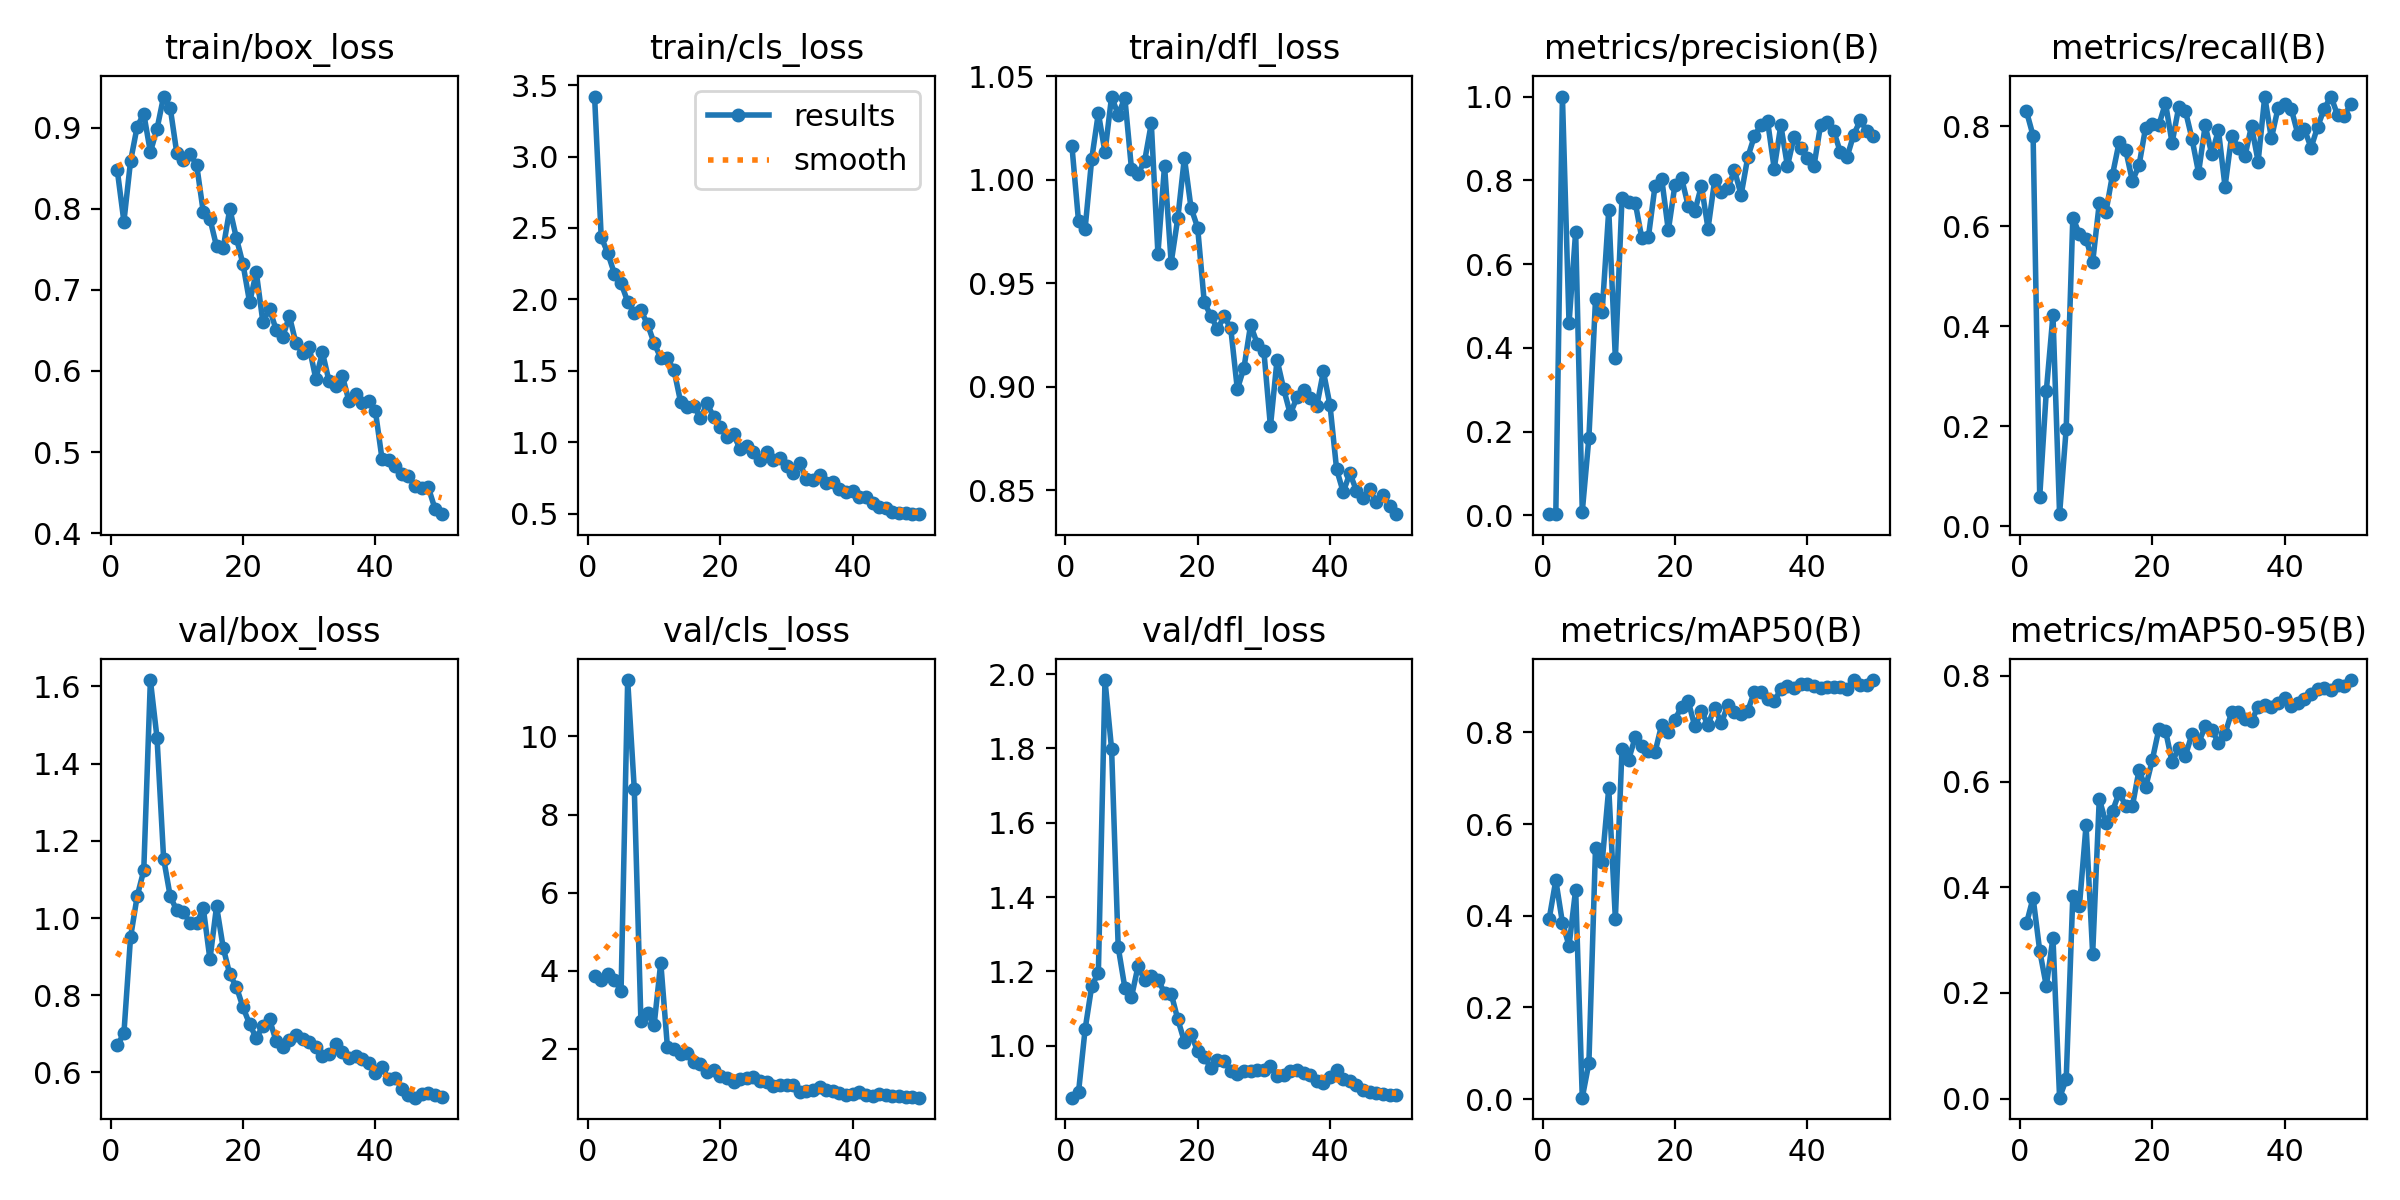

The file beside this chart, header and first rows:
epoch, train/box_loss, train/cls_loss, train/dfl_loss, metrics/precision(B), metrics/recall(B), metrics/mAP50(B), metrics/mAP50-95(B), val/box_loss, val/cls_loss, val/dfl_loss, lr/pg0, lr/pg1, lr/pg2
1, 0.8475, 3.42, 1.017, 0.00284, 0.83, 0.3933, 0.3315, 0.67, 3.862, 0.86, 0.0002834, 0.0002834, 0.0002834
2, 0.7843, 2.436, 0.9801, 0.0027, 0.7812, 0.4775, 0.3799, 0.701, 3.762, 0.8745, 0.0005719, 0.0005719, 0.0005719
3, 0.8584, 2.323, 0.9765, 1, 0.05937, 0.3851, 0.2796, 0.9496, 3.906, 1.044, 0.0008485, 0.0008485, 0.0008485
4, 0.9012, 2.179, 1.01, 0.4588, 0.2713, 0.3345, 0.2129, 1.056, 3.765, 1.16, 0.001113, 0.001113, 0.001113
5, 0.9173, 2.115, 1.032, 0.6774, 0.4224, 0.4572, 0.3045, 1.123, 3.478, 1.196, 0.001366, 0.001366, 0.001366
6, 0.87, 1.984, 1.013, 0.00869, 0.02445, 0.00293, 0.0016, 1.617, 11.45, 1.984, 0.001502, 0.001502, 0.001502
7, 0.8984, 1.905, 1.04, 0.1853, 0.1956, 0.07852, 0.03627, 1.468, 8.65, 1.798, 0.001469, 0.001469, 0.001469
8, 0.9385, 1.923, 1.031, 0.5154, 0.6177, 0.5484, 0.3836, 1.154, 2.704, 1.265, 0.001436, 0.001436, 0.001436
9, 0.9245, 1.826, 1.04, 0.4858, 0.5844, 0.5164, 0.3645, 1.056, 2.908, 1.157, 0.001403, 0.001403, 0.001403
10, 0.8683, 1.694, 1.006, 0.7288, 0.5756, 0.6784, 0.5172, 1.02, 2.61, 1.13, 0.00137, 0.00137, 0.00137
11, 0.8606, 1.589, 1.003, 0.3745, 0.5286, 0.3932, 0.2744, 1.015, 4.207, 1.214, 0.001337, 0.001337, 0.001337
12, 0.8678, 1.587, 1.009, 0.7567, 0.6463, 0.7643, 0.5679, 0.9874, 2.05, 1.176, 0.001304, 0.001304, 0.001304
13, 0.8537, 1.505, 1.027, 0.7473, 0.6284, 0.7405, 0.5213, 0.987, 1.995, 1.188, 0.001271, 0.001271, 0.001271
14, 0.7957, 1.282, 0.9643, 0.7467, 0.7035, 0.7896, 0.5445, 1.025, 1.873, 1.177, 0.001238, 0.001238, 0.001238
15, 0.7878, 1.244, 1.007, 0.6615, 0.7683, 0.7708, 0.5788, 0.8927, 1.882, 1.143, 0.001205, 0.001205, 0.001205
16, 0.7536, 1.256, 0.96, 0.6656, 0.7522, 0.7605, 0.5542, 1.03, 1.661, 1.14, 0.001172, 0.001172, 0.001172
17, 0.7515, 1.169, 0.9814, 0.7873, 0.6909, 0.7573, 0.5535, 0.9235, 1.614, 1.071, 0.001139, 0.001139, 0.001139
18, 0.7999, 1.272, 1.011, 0.8042, 0.7218, 0.8172, 0.6214, 0.8537, 1.394, 1.011, 0.001106, 0.001106, 0.001106
19, 0.7638, 1.176, 0.9865, 0.6804, 0.7976, 0.8, 0.5889, 0.8216, 1.45, 1.031, 0.001073, 0.001073, 0.001073
20, 0.7315, 1.106, 0.977, 0.7888, 0.8043, 0.8281, 0.6404, 0.7683, 1.312, 0.9852, 0.00104, 0.00104, 0.00104
21, 0.6845, 1.037, 0.9409, 0.8055, 0.8027, 0.8562, 0.6992, 0.725, 1.242, 0.9686, 0.001007, 0.001007, 0.001007
22, 0.7219, 1.056, 0.9342, 0.7393, 0.8466, 0.8687, 0.6966, 0.6886, 1.157, 0.9409, 0.0009739, 0.0009739, 0.0009739
23, 0.6603, 0.9506, 0.9278, 0.7257, 0.7669, 0.8136, 0.6374, 0.7208, 1.234, 0.9617, 0.0009409, 0.0009409, 0.0009409
24, 0.6765, 0.9725, 0.9341, 0.7869, 0.8385, 0.8458, 0.6627, 0.7376, 1.258, 0.9585, 0.0009078, 0.0009078, 0.0009078
25, 0.6509, 0.9288, 0.9284, 0.6847, 0.8318, 0.8172, 0.6483, 0.6808, 1.272, 0.9331, 0.0008748, 0.0008748, 0.0008748
26, 0.642, 0.8791, 0.8988, 0.7996, 0.7757, 0.8545, 0.6899, 0.6661, 1.166, 0.9241, 0.0008418, 0.0008418, 0.0008418
27, 0.6678, 0.9313, 0.9092, 0.7728, 0.7073, 0.8201, 0.6724, 0.6844, 1.144, 0.9306, 0.0008088, 0.0008088, 0.0008088
28, 0.6339, 0.8736, 0.9299, 0.782, 0.802, 0.8598, 0.7049, 0.6972, 1.033, 0.931, 0.0007758, 0.0007758, 0.0007758
29, 0.6225, 0.8908, 0.9209, 0.8238, 0.7439, 0.8447, 0.6986, 0.6866, 1.057, 0.9349, 0.0007428, 0.0007428, 0.0007428
30, 0.6293, 0.8309, 0.9175, 0.765, 0.7928, 0.8396, 0.6732, 0.6786, 1.067, 0.9336, 0.0007098, 0.0007098, 0.0007098
31, 0.5903, 0.7828, 0.8808, 0.8548, 0.6796, 0.8473, 0.6906, 0.6663, 1.078, 0.944, 0.0006768, 0.0006768, 0.0006768
32, 0.6228, 0.8573, 0.913, 0.9052, 0.7815, 0.889, 0.7313, 0.6416, 0.8868, 0.9195, 0.0006438, 0.0006438, 0.0006438
33, 0.5871, 0.7418, 0.8989, 0.9326, 0.7567, 0.8889, 0.7322, 0.6471, 0.9208, 0.9208, 0.0006108, 0.0006108, 0.0006108
34, 0.5809, 0.738, 0.8868, 0.9412, 0.7399, 0.8724, 0.7187, 0.6723, 0.9513, 0.9317, 0.0005778, 0.0005778, 0.0005778
35, 0.594, 0.7688, 0.8949, 0.8281, 0.8009, 0.8681, 0.7152, 0.6533, 1.011, 0.9351, 0.0005448, 0.0005448, 0.0005448
36, 0.563, 0.7161, 0.8986, 0.9315, 0.7295, 0.8943, 0.7413, 0.636, 0.9375, 0.9267, 0.0005118, 0.0005118, 0.0005118
37, 0.5718, 0.7204, 0.8945, 0.8338, 0.8596, 0.9023, 0.7453, 0.6422, 0.912, 0.9209, 0.0004788, 0.0004788, 0.0004788
38, 0.5604, 0.6734, 0.8906, 0.9037, 0.776, 0.8977, 0.7407, 0.6342, 0.8716, 0.9037, 0.0004458, 0.0004458, 0.0004458
39, 0.5632, 0.655, 0.9074, 0.8771, 0.8359, 0.9057, 0.7483, 0.6253, 0.8217, 0.8999, 0.0004127, 0.0004127, 0.0004127
40, 0.5504, 0.6579, 0.8911, 0.8537, 0.8446, 0.9056, 0.7584, 0.5982, 0.8318, 0.9156, 0.0003797, 0.0003797, 0.0003797
41, 0.4915, 0.6144, 0.8601, 0.8336, 0.8353, 0.9021, 0.7437, 0.6126, 0.8976, 0.9346, 0.0003467, 0.0003467, 0.0003467
42, 0.4898, 0.6145, 0.8491, 0.9314, 0.7847, 0.8981, 0.7482, 0.5831, 0.8064, 0.9093, 0.0003137, 0.0003137, 0.0003137
43, 0.4831, 0.5751, 0.8582, 0.9395, 0.794, 0.9, 0.7564, 0.586, 0.8001, 0.9045, 0.0002807, 0.0002807, 0.0002807
44, 0.4728, 0.5459, 0.8498, 0.9172, 0.7574, 0.9, 0.7651, 0.5581, 0.8305, 0.8933, 0.0002477, 0.0002477, 0.0002477
45, 0.4702, 0.5405, 0.8463, 0.8671, 0.7996, 0.8986, 0.776, 0.5417, 0.8037, 0.8806, 0.0002147, 0.0002147, 0.0002147
46, 0.4579, 0.5149, 0.8504, 0.8551, 0.8357, 0.8945, 0.7779, 0.5344, 0.7812, 0.8761, 0.0001817, 0.0001817, 0.0001817
47, 0.4554, 0.5083, 0.8442, 0.9084, 0.8597, 0.9145, 0.7732, 0.5437, 0.779, 0.8729, 0.0001487, 0.0001487, 0.0001487
48, 0.4564, 0.5082, 0.8477, 0.9431, 0.8229, 0.9047, 0.7831, 0.5456, 0.7723, 0.8697, 0.0001157, 0.0001157, 0.0001157
49, 0.4301, 0.4971, 0.8422, 0.9179, 0.821, 0.9027, 0.7812, 0.5413, 0.7604, 0.8685, 8.2683e-05, 8.2683e-05, 8.2683e-05
50, 0.4234, 0.4999, 0.8384, 0.9055, 0.8446, 0.9136, 0.7923, 0.5358, 0.7447, 0.8676, 4.9677e-05, 4.9677e-05, 4.9677e-05
